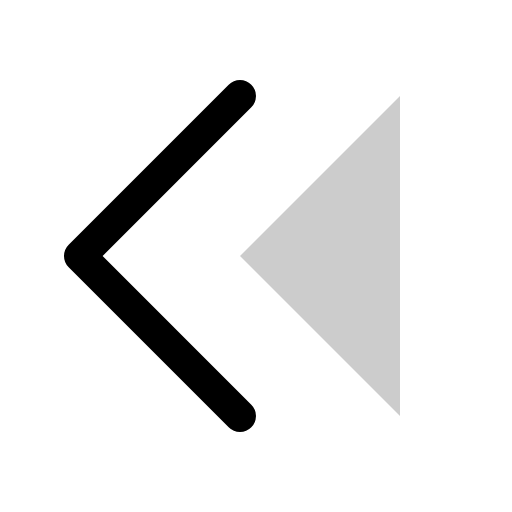
t = 0.00 s
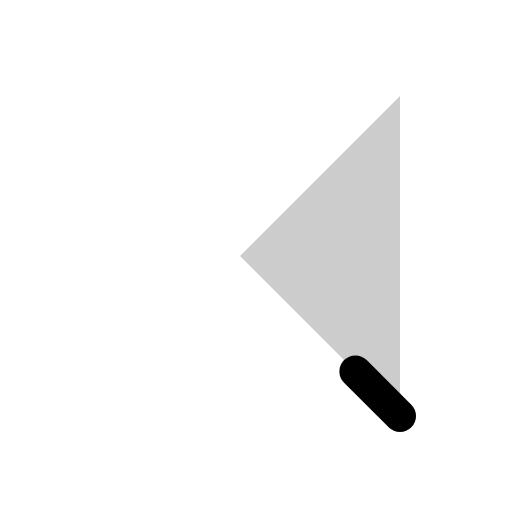
t = 0.30 s
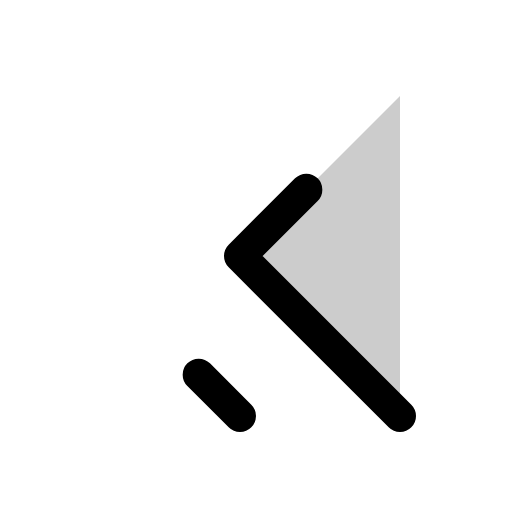
t = 0.68 s
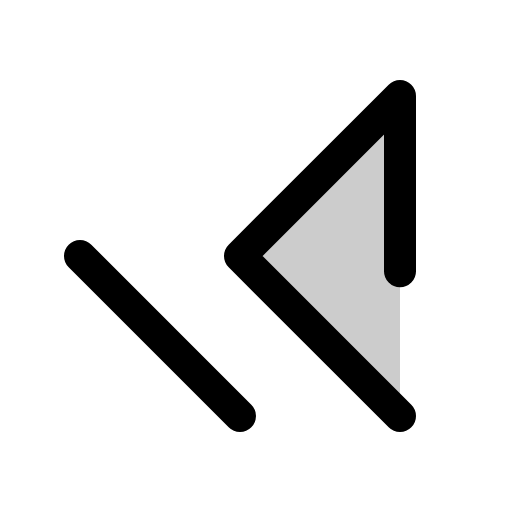
t = 1.05 s
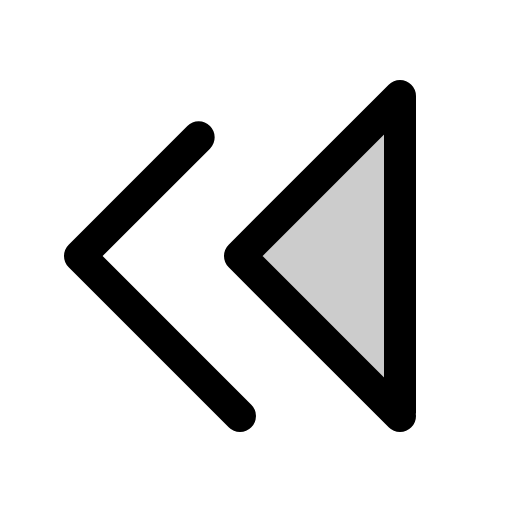
t = 1.43 s

The animated SVG that drew these frames (rendered in a browser with its animation timeline set to each time). Animation: 1 CSS @keyframes rule; one cycle of 1.80 s, repeats indefinitely.

<svg xmlns="http://www.w3.org/2000/svg" viewBox="0 0 256 256">
  <style>
    .draw-line {
      stroke-dasharray: 1;
      stroke-dashoffset: 0;
    }
    svg:hover .draw-line {
      animation: phosphor-draw-in 1.5s ease-in-out infinite;
    }
    @keyframes phosphor-draw-in {
      0%   { stroke-dashoffset: 1; }
      100% { stroke-dashoffset: 0; }
    }
  </style><rect width="256" height="256" fill="none"/><polygon points="200 208 120 128 200 48 200 208" opacity="0.2"/><polygon points="200 208 120 128 200 48 200 208" fill="none" stroke="currentColor" stroke-linecap="round" stroke-linejoin="round" stroke-width="16" class="draw-line" pathLength="1" style="animation-delay: 0s"/><polyline points="120 208 40 128 120 48" fill="none" stroke="currentColor" stroke-linecap="round" stroke-linejoin="round" stroke-width="16" class="draw-line" pathLength="1" style="animation-delay: 0.3s"/></svg>
